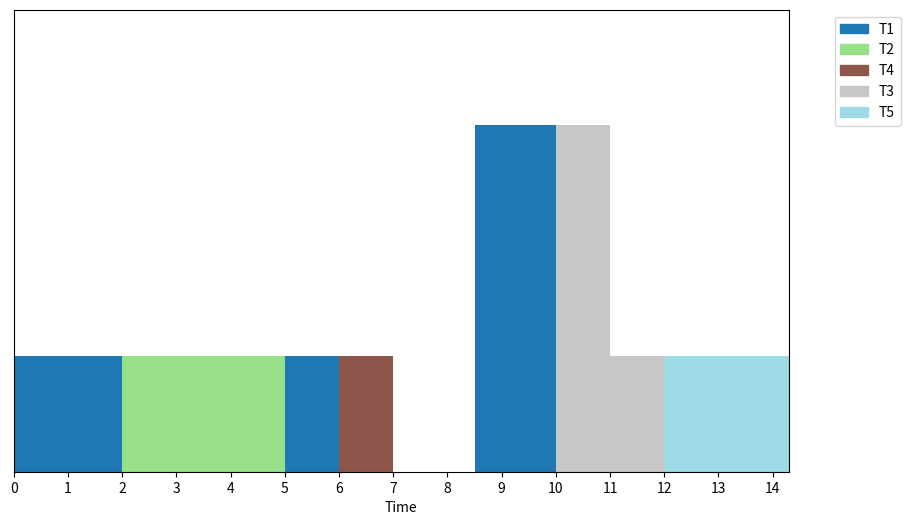

Python code for this plot:

import copy
import time

from matplotlib import ticker


class Task:
    def __init__(self, name, arrival_time, execution_time, deadline):
        self.name = name # Nom de la tâche
        self.arrival_time = round(arrival_time * 60,2) # Date d'arrivée de la tâche
        self.execution_time = round(execution_time * 60,2)  # Temps d'exécution total de la tâche
        self.remaining_time = round(execution_time * 60,2) # Temps d'exécution restant
        self.deadline = round(deadline * 60,2) # Échéance de la tâche

    def get_laxity(self, current_time):
        # Laxité = (Échéance - Temps actuel) - Temps d'exécution restant
        # Correspond au temps disponible avant l'échéance après avoir pris en compte le temps d'exécution restant
        return round(((self.deadline - current_time) - self.remaining_time),2)   
    

def get_cost_at_hour(hour, tariff_model):

    hour = round(hour/60, 2)  # Convertir en heures
    price = 0

    if tariff_model == 2:
        #7h-11h & 17h-21h: Peak, autres: OffPeak
        #hour = t % 24
        if 7 <= hour < 11 or 17 <= hour < 21:
            price = 3 # Peak

        else:
            price = 1 # OffPeak

    else:
        # 0h-7h: OffPeak, 7h-11h: MidPeak, 11h-17h: Peak, 17h-20h: MidPeak, 20h-24h: OffPeak
        #hour = t % 24
        if 11 <= hour < 17: 
            price = 3 # Peak
        elif 7 <= hour < 11 or 17 <= hour < 20: 
            price = 2 # MidPeak
        else:
            price = 1 # OffPeak

    return price/60  # Convertir en coût par minute


def greedy(tasks_list, strategy="EDF",tariff_model=3,cost_opt=False):
    #Algorithme d'ordonnancement glouton avec optimisation de coût optionnelle

    current_time = 0 #Début de la simulation
    completed_tasks = [] #Liste des tâches complétées
    active_tasks = [] #Liste des tâches actives
    failed_tasks = [] #Liste des tâches échouées
    total_cost = 0 #Coût total de l'ordonnancement 
    total_inital_tasks = len(tasks_list) #Nombre total de tâches initiales
    history = [] #Historique des taches pour le diagramme de Gantt
    start_loop_time = time.time()
    
    # Simulation pas à pas
    while tasks_list or active_tasks:
        #Ajout des tâches qui viennent d'arriver
        new_arrivals = [t for t in tasks_list if t.arrival_time == current_time] #Tâches arrivant à l'instant t
        active_tasks.extend(new_arrivals)
        for t in new_arrivals: tasks_list.remove(t)


        # Si (Temps actuel + Temps restant > Deadline), la tâche est condamnée et supprimée
        missed = [t for t in active_tasks if (current_time + t.remaining_time) > t.deadline]
        for t in missed:
            failed_tasks.append(t)
            active_tasks.remove(t)

        if active_tasks:
            #Trier et choisir la tâche selon la stratégie
            if strategy == "EDF":
                active_tasks.sort(key=lambda x: x.deadline)
            elif strategy == "LLF":
                active_tasks.sort(key=lambda x: x.get_laxity(current_time))

            current_task = active_tasks[0]
            

            current_price = get_cost_at_hour(current_time, tariff_model)
            laxity = current_task.get_laxity(current_time)

            #Econoime de coût si on peut retarder l'exécution
            if not cost_opt or current_price < 2/60 or laxity == 0:
                
                history.append((current_time, current_task.name, current_price*60))
                #Ajout du coût (par minute)
                cost_multiplier = get_cost_at_hour(current_time, tariff_model)
                total_cost += cost_multiplier
                
                #Exécution de la tâche pendant une unité de temps
                current_task.remaining_time -= 1
                if current_task.remaining_time == 0:
                    active_tasks.remove(current_task)
                    completed_tasks.append(current_task)

        current_time += 1

    print("Simulation completed in", time.time() - start_loop_time, "seconds.")
    print("End time:", round(current_time/60,2), "hours")
    print("Total cost:", round (total_cost,2))
    print("Completed tasks:" , len(completed_tasks)/total_inital_tasks * 100, "%")

    return history
    
    
def rolling_horizon(tasks_list, strategy="EDF", tariff_model=3, horizon_minutes=120):
    current_time = 0
    completed_tasks = []
    active_tasks = []
    failed_tasks = []
    total_cost = 0
    total_initial = len(tasks_list)
    history = []
    
    while tasks_list or active_tasks:
        
        #Arrivée des tâches
        new_arrivals = [t for t in tasks_list if t.arrival_time == current_time]
        active_tasks.extend(new_arrivals)
        for t in new_arrivals: tasks_list.remove(t)

        # Nettoyage des échecs
        missed = [t for t in active_tasks if (current_time + t.remaining_time) > t.deadline]
        for t in missed:
            failed_tasks.append(t)
            active_tasks.remove(t)

        if active_tasks:
            # Tri selon la stratégie
            if strategy == "EDF":
                active_tasks.sort(key=lambda x: x.deadline)
            elif strategy == "LLF":
                active_tasks.sort(key=lambda x: x.get_laxity(current_time))

            current_task = active_tasks[0]
            
            
            # On regarde le prix futur dans l'horizon choisi
            current_price = get_cost_at_hour(current_time, tariff_model)
            
            # On cherche s'il y a un prix plus bas dans l'horizon
            future_prices = [get_cost_at_hour(current_time + offset, tariff_model) 
                             for offset in range(1, horizon_minutes + 1)]
            min_future_price = min(future_prices)
            
            laxity = current_task.get_laxity(current_time)

            # DÉCISION : On exécute si :
            # - On est déjà au prix minimum de l'horizon
            # - OU la laxité est nulle (Urgence absolue)
            # - OU le prix actuel est acceptable (OffPeak)
            if current_price <= min_future_price or laxity == 0 or current_price <= (1/60):
                # Exécution
                total_cost += current_price
                current_task.remaining_time -= 1
                history.append((current_time, current_task.name, current_price * 60))
                
                if current_task.remaining_time == 0:
                    active_tasks.remove(current_task)
                    completed_tasks.append(current_task)
            

        current_time += 1
        

    print("End time:", round(current_time/60,2), "hours")
    print("Total cost:", round (total_cost,2))
    print("Completed tasks:" , len(completed_tasks)/total_initial * 100, "%")

    return history

def plot_gantt(history):
    import matplotlib.pyplot as plt
    import matplotlib.patches as mpatches

    fig, ax = plt.subplots(figsize=(10, 6))

    task_colors = {}
    color_index = 0
    colors = plt.get_cmap('tab20', len(set([h[1] for h in history])))

    for time, task_name, price in history:
        if task_name not in task_colors:
            task_colors[task_name] = colors(color_index)
            color_index += 1
        ax.broken_barh([(time, 1)], (0, price), facecolors=task_colors[task_name])

    ax.set_ylim(0, max([h[2] for h in history]) + 1)
    ax.set_xlim(0, max([h[0] for h in history]) + 1)
    ax.xaxis.set_major_locator(ticker.MultipleLocator(60))
    formatter = ticker.FuncFormatter(lambda x, pos: f'{int(x/60)}')
    ax.xaxis.set_major_formatter(formatter)
    ax.set_xlabel('Time')
    ax.set_yticks([])
    

    # Create legend
    patches = [mpatches.Patch(color=color, label=task) for task, color in task_colors.items()]
    plt.legend(handles=patches, bbox_to_anchor=(1.05, 1), loc='upper left')

    plt.show()



tasks_list = [
    Task("T1", arrival_time=0, execution_time=4.5, deadline=10),
    Task("T2", arrival_time=2, execution_time=3, deadline=8),
    Task("T3", arrival_time=4, execution_time=2, deadline=12),
    Task("T4", arrival_time=6, execution_time=1, deadline=9),
    Task("T5", arrival_time=8, execution_time=2.3, deadline=15),
    Task("T6", arrival_time=1, execution_time=5, deadline=14),
    Task("T7", arrival_time=3, execution_time=2.2, deadline=11),
    Task("T8", arrival_time=5, execution_time=3, deadline=13),
    Task("T9", arrival_time=7, execution_time=4.6, deadline=16)
]


l1=copy.deepcopy(tasks_list)
l2=copy.deepcopy(tasks_list)

plot_gantt(greedy(l1, strategy="EDF", tariff_model=2, cost_opt=True))
#plot_gantt(rolling_horizon(l2, strategy="EDF", tariff_model=2, horizon_minutes=120))


